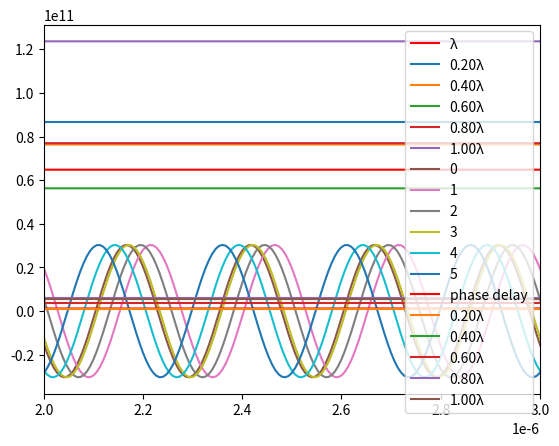
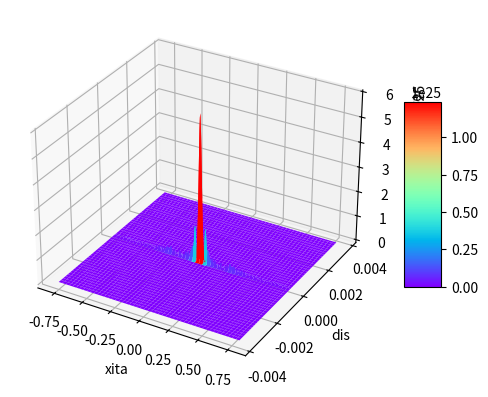

Recreate these plots in Python, in order.
# %%
# Import the numpy library for numerical operations
import numpy as np
# Import the matplotlib.pyplot module for plotting
import matplotlib.pyplot as plt
# Import the math module for mathematical functions
import math,cmath
from scipy import integrate
from scipy.special import jv,yv,j1

# %%
# 定义一个变量f0，其值为2.25乘以10的6次方，代表频率
f0 = 4e6
# 定义一个变量c0，其值为1500.0，代表声速
c0 = 1500.0
# 定义一个变量u，其值为1.0乘以10的3次方，代表质点速度
u = 1.0e3
# 定义一个变量p，其值为1.0乘以10的3次方，代表声压
p = 1.0e3
# 计算角频率w，公式为2乘以π乘以频率f0
w = 2 * math.pi * f0
# 计算波长lamd，公式为声速c0除以频率f0
lamd = c0 / f0
# 计算波数k，公式为2乘以π除以波长lamd
k = 2 * math.pi / lamd

# 定义变量 F，焦距
F = 10e-3

difL = lamd/2

N = 6

Rmax = 9.5e-3

# %%
Rin = np.zeros(N)
Rout = np.zeros(N)
wc = np.zeros(N)
Rc = np.zeros(N)
delay = np.zeros(N)

# %%
def CalTrans(Rmax,difL,N):
    maxArea = math.pi * (Rmax **2)
    avgArea = (maxArea-(N-1)*2*math.pi*Rmax/2*difL) / N
    maxDifL = difL

    print(maxArea,avgArea,maxDifL)
    
    Rin[0] = 1e-9
    Rout[0] = math.sqrt(avgArea/math.pi)

    print(Rin[0],Rout[0])
    
    for i in np.arange(1,N):
        Rin[i] = Rout[i-1]+maxDifL
        Rout[i] = math.sqrt(Rin[i]**2 + Rout[0]**2)
        print("Rin[%d]:"%i,Rin[i],"Rout[%d]:"%i,Rout[i])
    

    for i in np.arange(N):
        wc[i] = Rout[i] - Rin[i]
        Rc[i] = (Rout[i] + Rin[i])/2
        delay[i] = (math.sqrt(Rc[i]**2+F**2)-math.sqrt((Rc[0])**2+F**2))/c0
        print("wc[%d]:"%i,wc[i],"Rc[%d]:"%i,Rc[i],"delay[%d]:"%i,delay[i])

# %%


# %%
def Jf(a,xita):
    if a == 0:
        ret = 2.0
    else:
        tmp = 2*j1(k*a*math.sin(xita))
        ret = tmp/(k*a*math.sin(xita))

    return ret

# %%
def SoundPower(r, Rin, Rout, xita, t):
    """
    计算特定条件下的声功率。

    参数:
    r (float): 距离声源的距离。
    Rin (float): 内半径。
    Rout (float): 外半径。
    xita (float): 角度。
    t (float): 时间。

    返回:
    float: 计算得到的声功率的绝对值。
    """
    
    assert Rin <= Rout, "内半径不能大于外半径"
    assert -np.pi/2 <= xita <= np.pi/2, "角度必须在 -π/2 到 π/2 之间"
    # 计算 t1，w、p、u 应为全局变量，t1 可能代表与距离相关的声功率系数
    t1 = w*p*u/r
    # 计算 t2，调用 Jf 函数结合外半径计算相关值
    t2 = Rout**2*Jf(Rout, xita)
    # 计算 t3，调用 Jf 函数结合内半径计算相关值
    t3 = Rin**2*Jf(Rin, xita)
    # 计算 t4，使用复数指数函数，考虑了时间和距离对声功率的影响
    t4 = cmath.exp(complex(0, 1)*(w*t - k*r))
    # 打印中间计算结果，用于调试
    # print(t1, t2, t3, t4)
    # 返回最终计算得到的声功率的值
    return (t1*(t2 - t3)*t4)


# %%
xita = np.arange(-np.pi/10, np.pi/10, np.pi/1000)
Psound = np.zeros([N,len(xita)],dtype=complex)
print(Psound.shape)

CalTrans(Rmax,lamd/2,N)
for i in np.arange(0,N):
    for j in np.arange(0,len(xita)):
        Psound[i][j] = SoundPower(F,Rin[i],Rout[i],xita[j],delay[0]-delay[i])   
Psound_sum_abs = np.absolute(np.sum(Psound,axis=0)) 


plt.plot(xita,Psound_sum_abs,color='red',label='λ')
plt.legend()    

# %%
def TestPsoundVSdiffL(difL):
    CalTrans(Rmax,difL,N)
    for i in np.arange(0,N):
        for j in np.arange(0,len(xita)):
            Psound[i][j] = SoundPower(F,Rin[i],Rout[i],xita[j],delay[0]-delay[i])   
    ret = np.absolute(np.sum(Psound,axis=0))
    return ret

# %%
dif_List = np.zeros(5)
Psound_sum_abs
for i in np.arange(0,5,1):
    dif_List[i] = lamd*(i+1)/5
    print("dif_List[%d]"%i,dif_List[i])
    Psound_sum_abs = TestPsoundVSdiffL(dif_List[i])
    plt.plot(xita,Psound_sum_abs,label='%.2fλ'%((i+1)/5))
plt.legend()  

# %%
tdelay = np.arange(0, F/c0, F/c0/1000)
Psound_time = np.zeros([N,len(tdelay)],dtype=complex)
print(Psound_time.shape)

for i in np.arange(0,N):
    print(-delay[i])
    for j in np.arange(0,len(tdelay)):
        Psound_time[i][j] = SoundPower(F,Rin[i],Rout[i],1e-9,tdelay[j]-delay[i])

x = tdelay
plt.xlim([2e-6, 3e-6])
plt.plot(x,Psound_time[0],label='0')
plt.plot(x,Psound_time[1],label='1')
plt.plot(x,Psound_time[2],label='2')
plt.plot(x,Psound_time[3],label='3')
plt.plot(x,Psound_time[4],label='4')
plt.plot(x,Psound_time[5],label='5')    
plt.legend()

# %%
def AxisSoundPower(r,Rin,Rout,t):
    R1 = math.sqrt(Rout**2+r**2)
    R2 = math.sqrt(Rin**2 +r**2)
    t1 = p*c0*u
    t2 = cmath.exp(complex(0,-1)*(k*R1))
    t3 = cmath.exp(complex(0,-1)*(k*R2))
    t4 = cmath.exp(complex(0,1)*(w*t))

    #print(t1,t2,t3,t4)
    return (t1*(t2-t3)*t4)    

# %%
CalTrans(Rmax,difL/2,N)

dis = np.arange(0, 1000*lamd, lamd/20)
Psound_axis = np.zeros([N,len(dis)],dtype=complex)

for i in np.arange(0,N):
    for j in np.arange(0,len(dis)):
        Psound_axis[i][j] = AxisSoundPower(dis[j],Rin[i],Rout[i],delay[0]-delay[i])

dysum = np.absolute(np.sum(Psound_axis,axis=0))

plt.plot(dis,dysum,color='red',label='phase delay')
plt.legend()  

# %%
def TestPsoundAxisVSdiffL(difL):
    CalTrans(Rmax,difL,N)
    for i in np.arange(0,N):
        for j in np.arange(0,len(xita)):
            Psound_axis[i][j] = AxisSoundPower(F,Rin[i],Rout[i],delay[0]-delay[i])   
    ret = np.absolute(np.sum(Psound_axis,axis=0))
    return ret

# %%
dif_List = np.zeros(5)

for i in np.arange(0,5,1):
    dif_List[i] = lamd*(i+1)/5
    print("dif_List[%d]"%i,dif_List[i])
    Psound_sum_abs_axis = TestPsoundAxisVSdiffL(dif_List[i])
    plt.plot(dis,Psound_sum_abs_axis,label='%.2fλ'%((i+1)/5))
plt.legend()  

# %%
from mpl_toolkits.mplot3d import Axes3D

# 假设 dis 是一个长度为 M 的数组
dis = np.arange(-lamd*10, lamd*10, lamd/10)  # 这里 M 是你需要定义的一个整数
xita = np.arange(-np.pi / 4, np.pi / 4, np.pi / 1000)

# 初始化 Psound 数组，形状为 (M, len(xita))
Psound = np.zeros([N,len(dis), len(xita)], dtype=complex)
Psound_sum = np.zeros([len(dis), len(xita)], dtype=complex)
# 假设 SoundPower 函数可以接受 dis 作为参数
for index in np.arange(N):
    for i in range(len(dis)):
        for j in range(len(xita)):
            Psound[index][i][j] = SoundPower(dis[i], Rin[index], Rout[index], xita[j], delay[0]-delay[index])

for i in range(len(dis)):
        for j in range(len(xita)):
            Psound_sum[i][j] = np.sum(Psound[:,i,j])

# 取 Psound 的绝对值
Psound_abs = np.absolute(Psound_sum)

# 创建三维坐标轴
fig = plt.figure()
ax = fig.add_subplot(111, projection='3d')

# 生成网格数据
X, Y = np.meshgrid(xita, dis)

# 绘制三维曲面图
surf = ax.plot_surface(X, Y, Psound_abs, cmap='rainbow')

# 添加颜色条
fig.colorbar(surf, shrink=0.5, aspect=5)

# 设置坐标轴标签
ax.set_xlabel('xita')
ax.set_ylabel('dis')
ax.set_zlabel('Absolute Sound Power')

# 显示图形
plt.show()


# %%



